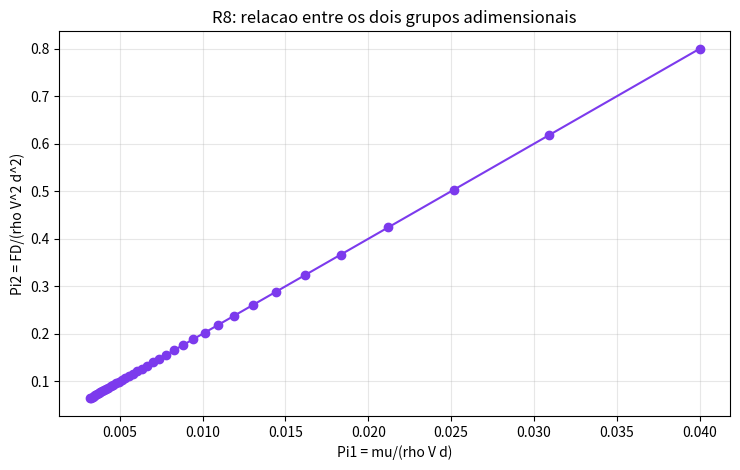

Python code for this plot:
import numpy as np
import matplotlib.pyplot as plt

# Parametros base
rho = 1000.0
d = 0.10
mu = 0.80
V = np.linspace(0.2, 2.5, 40)

# Modelo didatico: F_D = C * d * rho * mu * V
C = 0.02
FD = C * d * rho * mu * V

Pi1 = mu / (rho * V * d)
Pi2 = FD / (rho * V**2 * d**2)

print('p = 5-3 = 2 grupos')
print('Pi1 (primeiros 5):', np.round(Pi1[:5], 6))
print('Pi2 (primeiros 5):', np.round(Pi2[:5], 6))

plt.figure(figsize=(7.5, 4.8))
plt.plot(Pi1, Pi2, 'o-', color='#7c3aed')
plt.xlabel('Pi1 = mu/(rho V d)')
plt.ylabel('Pi2 = FD/(rho V^2 d^2)')
plt.title('R8: relacao entre os dois grupos adimensionais')
plt.grid(True, alpha=0.3)
plt.tight_layout()
plt.show()
